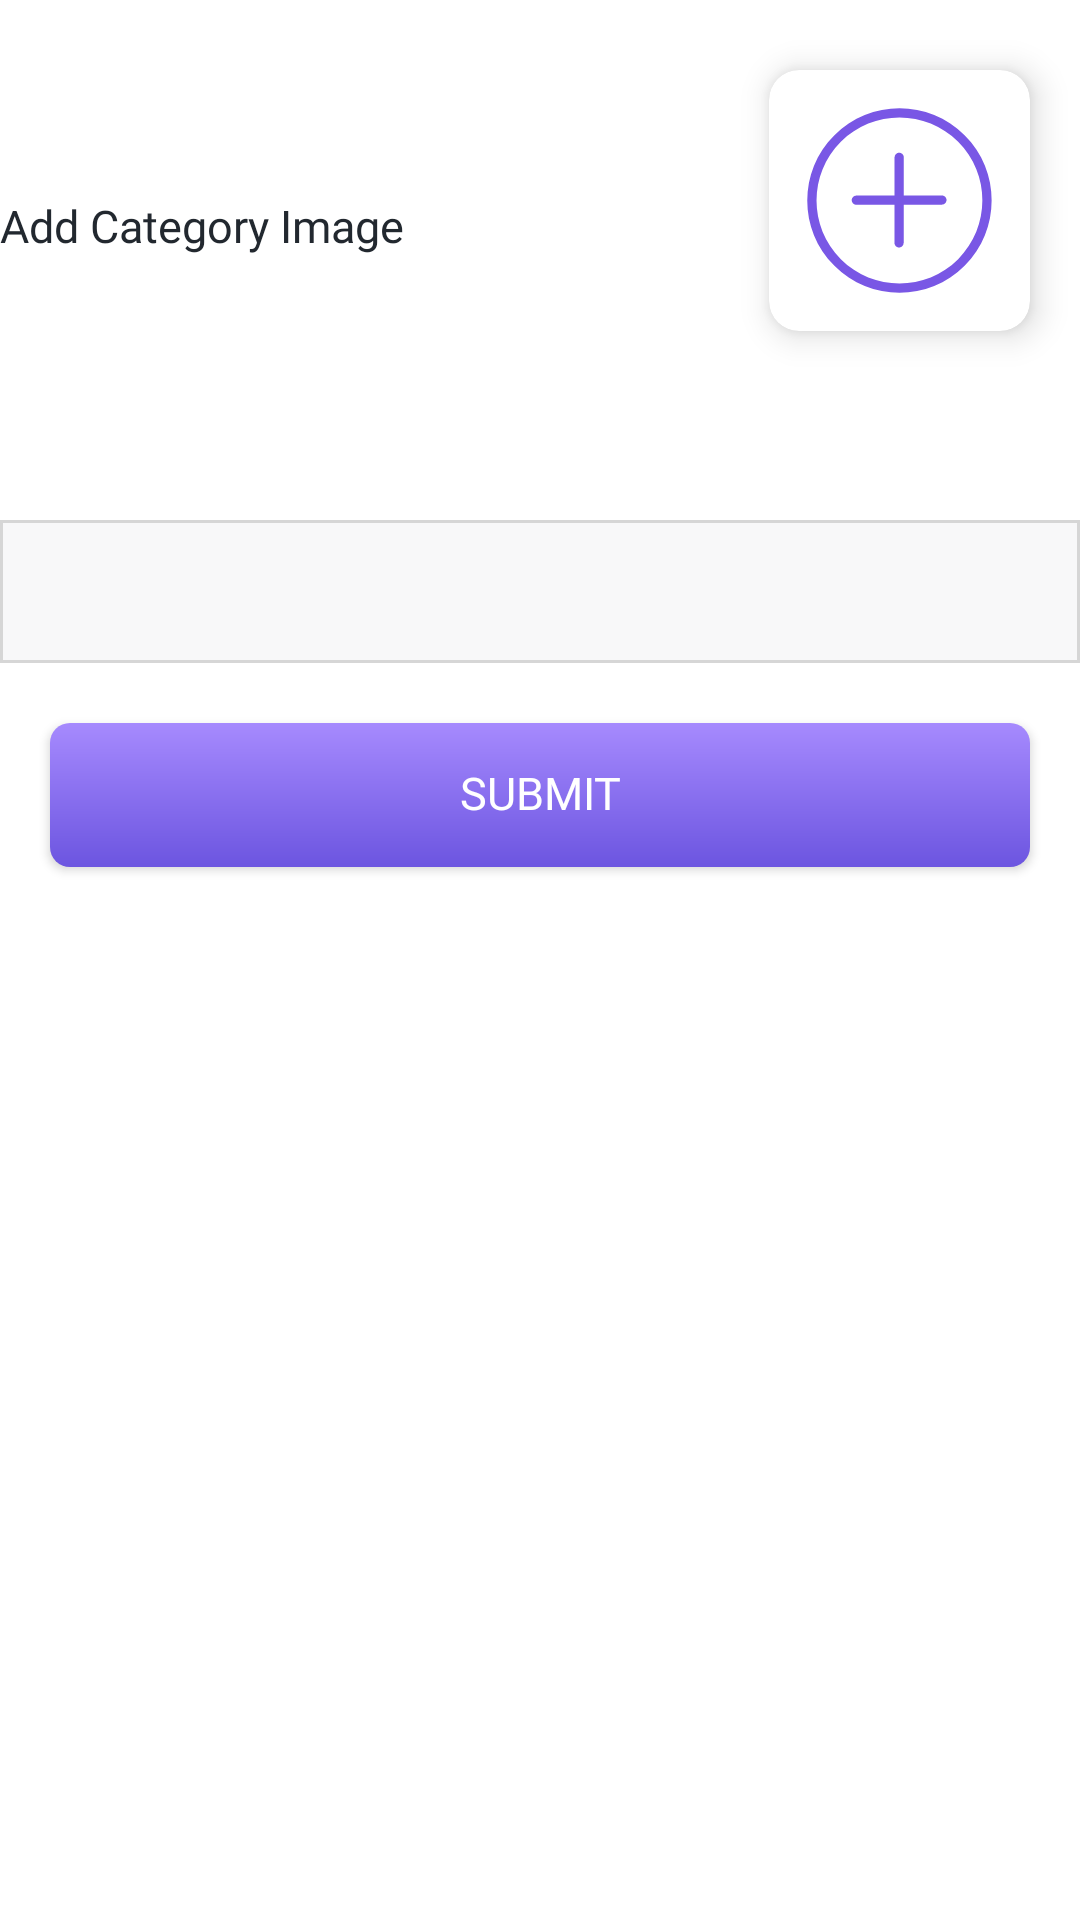

Reconstruct the res/layout file that produces this screen, plus the resources it refers to.
<!-- AndroidManifest.xml: application theme Theme.MyBilling -->
<!-- res/layout/fragment_add_category_form.xml -->
<?xml version="1.0" encoding="utf-8"?>
<layout xmlns:android="http://schemas.android.com/apk/res/android"
    xmlns:app="http://schemas.android.com/apk/res-auto"
    xmlns:tools="http://schemas.android.com/tools">

    <data>
    <variable
        name="title"
        type="String" />
    </data>

    <androidx.constraintlayout.widget.ConstraintLayout
        android:layout_width="match_parent"
        android:layout_height="match_parent"
        android:background="@color/white"
        android:orientation="vertical">

        <LinearLayout
            android:id="@+id/liImage"
            android:clipToPadding="false"
            android:paddingTop="23.3dp"
            android:layout_margin="@dimen/_18sdp"
            android:layout_width="match_parent"
            android:layout_height="wrap_content"
            app:layout_constraintStart_toStartOf="parent"
            app:layout_constraintEnd_toEndOf="parent"
            app:layout_constraintTop_toTopOf="parent"
            android:orientation="horizontal">

            <TextView
                android:layout_weight="1"
                android:layout_width="0dp"
                android:layout_height="wrap_content"
                android:layout_gravity="center"
                android:fontFamily="@font/sf_pro_display_regular"
                android:text="Add Category Image"
                android:textColor="@color/title_color_22282f"
                android:textSize="15sp" />

            <androidx.cardview.widget.CardView
                android:id="@+id/ivImage"
                android:layout_width="87dp"
                android:layout_height="87dp"
                android:background="@color/white"
                android:layout_marginStart="16.7dp"
                android:layout_marginEnd="16.7dp"
                android:layout_marginBottom="16.7dp"
                app:cardCornerRadius="10dp"
                app:cardElevation="6.7dp">

                <LinearLayout
                    android:layout_width="match_parent"
                    android:layout_height="wrap_content"
                    android:orientation="vertical"
                    android:layout_gravity="center">

                    <ImageView
                        android:id="@+id/ivCategory"
                        android:layout_width="match_parent"
                        android:layout_height="match_parent"
                        android:layout_gravity="center"
                        android:src="@drawable/ic_add__1_" />
                </LinearLayout>

            </androidx.cardview.widget.CardView>

        </LinearLayout>

        <TextView
            android:id="@+id/tvTitle"
            android:layout_width="wrap_content"
            android:layout_height="wrap_content"
            android:layout_marginTop="20dp"
            android:layout_marginStart="@dimen/_18sdp"
            android:fontFamily="@font/sf_pro_display_regular"
            android:includeFontPadding="false"
            android:text="@{title}"
            android:textColor="@color/silver_909397"
            android:textSize="14sp"
            app:layout_constraintStart_toStartOf="parent"
            app:layout_constraintTop_toBottomOf="@+id/liImage" />

                <EditText
                    android:id="@+id/edtTitle"
                    android:layout_width="match_parent"
                    android:layout_height="wrap_content"
                    android:layout_marginTop="10dp"
                    android:layout_margin="@dimen/_18sdp"
                    app:layout_constraintTop_toBottomOf="@+id/tvTitle"
                    app:layout_constraintStart_toStartOf="parent"
                    app:layout_constraintEnd_toEndOf="parent"
                    android:background="@drawable/rectangle_silver_border"
                    android:fontFamily="@font/sf_pro_display_medium"
                    android:hint="@{`Enter`+title}"
                    android:includeFontPadding="false"
                    android:inputType="textCapWords"
                    android:padding="15dp"
                    android:textColor="@color/title_color_22282f"
                    android:textColorHint="@color/silver_909397"
                    android:textSize="15sp" />





        <androidx.appcompat.widget.AppCompatButton
            android:id="@+id/submit"
            android:layout_alignParentBottom="true"
            android:layout_width="match_parent"
            android:layout_height="wrap_content"
            app:layout_constraintTop_toBottomOf="@+id/edtTitle"
            app:layout_constraintStart_toStartOf="parent"
            app:layout_constraintEnd_toEndOf="parent"
            android:layout_marginTop="20dp"
            android:layout_marginBottom="33.3dp"
            android:layout_marginStart="16.7dp"
            android:layout_marginEnd="16.7dp"
            android:background="@drawable/rectangle_multi_gradient"
            android:fontFamily="@font/sf_pro_display_medium"
            android:includeFontPadding="false"
            android:text="Submit"
            android:textAllCaps="true"
            android:textColor="@color/white"
            android:textSize="15sp" />

    </androidx.constraintlayout.widget.ConstraintLayout>
</layout>
<!-- resources referenced by this layout -->
<resources>
  <color name="silver_909397">#909397</color>
  <color name="title_color_22282f">#22282f</color>
  <color name="white">#FFFFFFFF</color>
  <!-- drawable ic_add__1_ (drawable) -->
  <vector xmlns:android="http://schemas.android.com/apk/res/android"
      android:width="105dp"
      android:height="105dp"
      android:viewportWidth="105"
      android:viewportHeight="105">
    <group>
      <clip-path
          android:pathData="M-0,52.5L52.5,0L105,52.5L52.5,105z"/>
      <path
          android:pathData="M26.25,26.25c-14.48,14.48 -14.48,38.019 0,52.5 14.48,14.48 38.019,14.48 52.5,0 14.48,-14.481 14.48,-38.02 0,-52.5 -14.481,-14.48 -38.02,-14.48 -52.5,0zM76.1,76.1C63.098,89.1 41.9,89.1 28.9,76.1c-13.002,-13.002 -13.002,-34.199 0,-47.2 13.001,-13.002 34.198,-13.002 47.2,0C89.1,41.9 89.1,63.097 76.1,76.1z"
          android:fillColor="#7957E5"/>
      <path
          android:pathData="M54.225,50.527V35.123c0,-0.986 -0.863,-1.849 -1.849,-1.849 -0.985,0 -1.848,0.863 -1.848,1.849v15.404H35.123c-0.986,0 -1.848,0.863 -1.848,1.849s0.862,1.849 1.848,1.849h15.405l-0.062,15.343c0,0.986 0.863,1.848 1.849,1.848 0.493,0 0.986,-0.246 1.294,-0.554 0.308,-0.308 0.554,-0.801 0.554,-1.294V54.163h15.405c0.493,0 0.986,-0.246 1.294,-0.555 0.308,-0.308 0.555,-0.8 0.555,-1.294 0,-0.986 -0.863,-1.848 -1.849,-1.848l-15.343,0.061z"
          android:fillColor="#7957E5"/>
    </group>
  </vector>
  <!-- drawable rectangle_multi_gradient (drawable) -->
  <shape xmlns:android="http://schemas.android.com/apk/res/android">
  
      <gradient
          android:angle="270"
          android:startColor="#a68afe"
          android:endColor="#6c55e0"/>
      <corners android:radius="6.7dp"/>
  </shape>
  <!-- drawable rectangle_silver_border (drawable) -->
  <?xml version="1.0" encoding="UTF-8"?>
  <shape xmlns:android="http://schemas.android.com/apk/res/android" android:id="@+id/listview_background_shape">
      <stroke android:width="1dp" android:color="#d6d6d6" />
      
          
          
          
      <corners android:radius="0dp" />
      <solid android:color="#1cbdc0c6" />
  </shape>
  <style name="Theme.MyBilling" parent="Theme.MaterialComponents.DayNight.NoActionBar">
          
          <item name="colorPrimary">@color/root_green</item>
          <item name="colorPrimaryVariant">@color/purple_700</item>
          <item name="colorOnPrimary">@color/white</item>
          
          <item name="colorSecondary">@color/teal_200</item>
          <item name="colorSecondaryVariant">@color/teal_700</item>
          <item name="colorOnSecondary">@color/black</item>
          
          <item name="android:statusBarColor" tools:targetApi="l">?attr/colorPrimaryVariant</item>
          
      </style>
  <color name="root_green">#008F6A</color>
  <color name="purple_700">#FF3700B3</color>
  <color name="teal_200">#FF03DAC5</color>
  <color name="teal_700">#FF018786</color>
  <color name="black">#FF000000</color>
</resources>
